Run: headless pygame with SDL's dummy video driver; simulated clock (each Clock.tick advances the game by its frame time, no real sleeping); random seed 0; keys injected as events and as key.get_pressed() state; no mouse input.
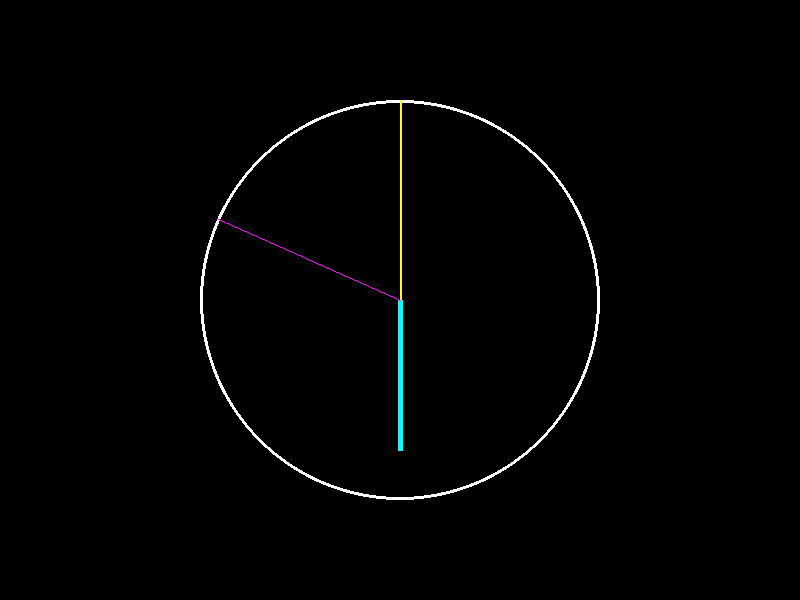
Frame 1 of 4 · flips 1–60 · no input
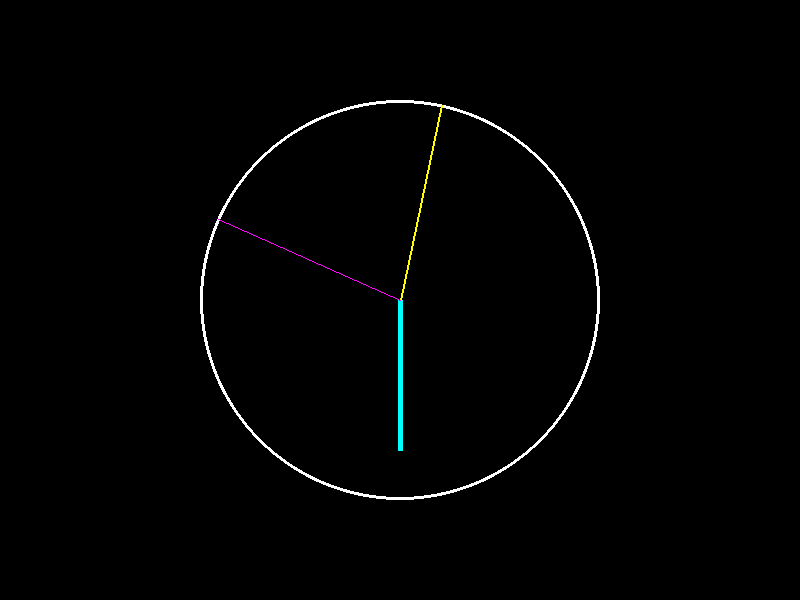
Frame 2 of 4 · flips 61–180 · tapped SPACE, RETURN · held RIGHT (→), D
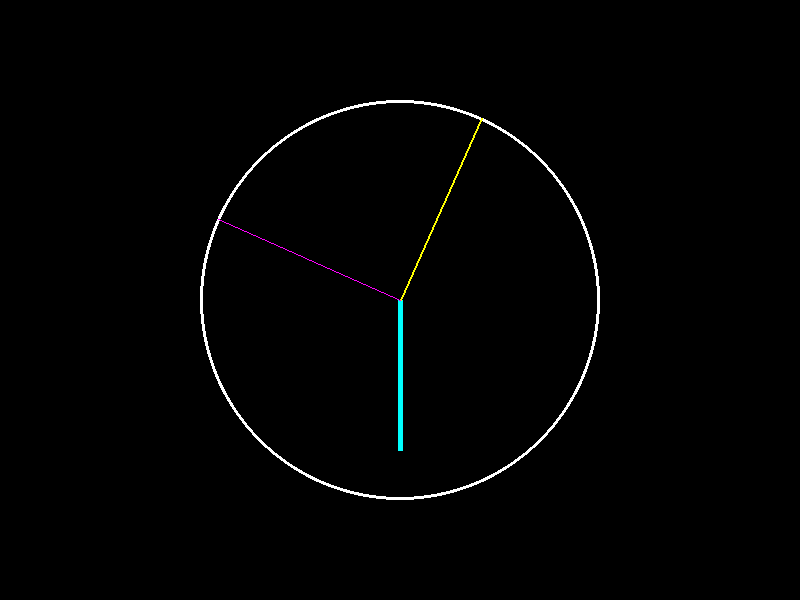
Frame 3 of 4 · flips 181–300 · held DOWN (↓), S
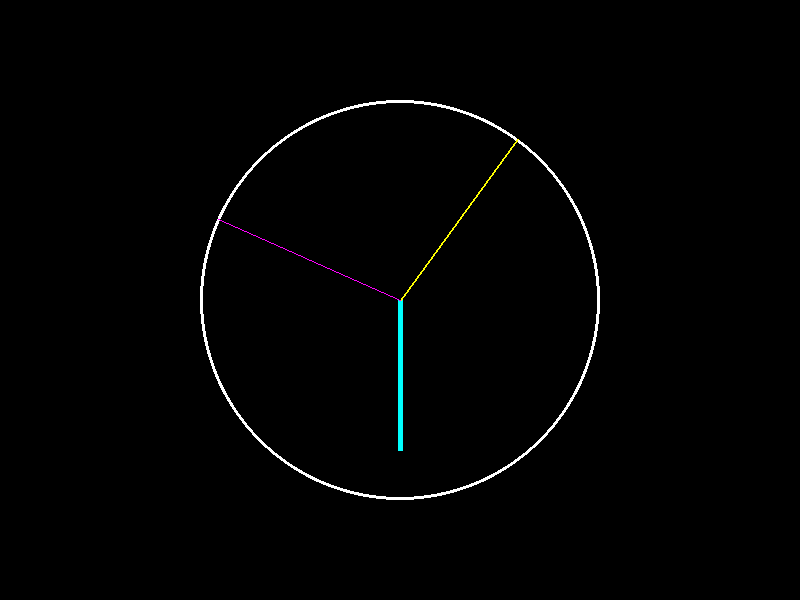
Frame 4 of 4 · flips 301–420 · held LEFT (←), A, UP (↑), W

The pygame program that drew these frames:

from pygame import *
from pygame.locals import *
from math import *

# ----------------------------------------------------------------------

init()

screen = display.set_mode((800, 600))

clock = time.Clock()

hours = 5
minutes = 59
seconds = 50

running = True
while running:

    # events

    for e in event.get():
        if e.type == QUIT:
            running = False

    # (variable) modifications

    seconds_ang = 270 + 6 * seconds

    seconds_dx = int(cos(radians(-seconds_ang)) * 200)
    seconds_dy = int(sin(radians(-seconds_ang)) * 200)

    minutes_ang = 270 + 6 * minutes
    # minutes_ang = 270 + 6 * (minutes + seconds/60.) # smoother move

    minutes_dx = int(cos(radians(-minutes_ang)) * 200)
    minutes_dy = int(sin(radians(-minutes_ang)) * 200)

    hours_ang = 270 + 30 * hours
    # hours_ang = 270 + 30 * (hours + minutes/60.) # smoother move

    hours_dx = int(cos(radians(-hours_ang)) * 150)
    hours_dy = int(sin(radians(-hours_ang)) * 150)

    seconds += 1

    if seconds == 60:
        seconds = 0
        minutes += 1

        if minutes == 60:
            minutes = 0
            hours += 1

            if hours == 12:
                hours = 0

    # draw

    screen.fill((0, 0, 0))
    draw.circle(screen, (255, 255, 255), (400, 300), 200, 3)
    draw.line(screen, (0, 255, 255), (400, 300), (400 + hours_dx, 300 - hours_dy), 5)
    draw.line(screen, (255, 255, 0), (400, 300), (400 + minutes_dx, 300 - minutes_dy), 2)
    draw.line(screen, (255, 0, 255), (400, 300), (400 + seconds_dx, 300 - seconds_dy), 1)

    # flip

    display.flip()

    # FPS (Frames Per Seconds)

    clock.tick(1)

quit()
